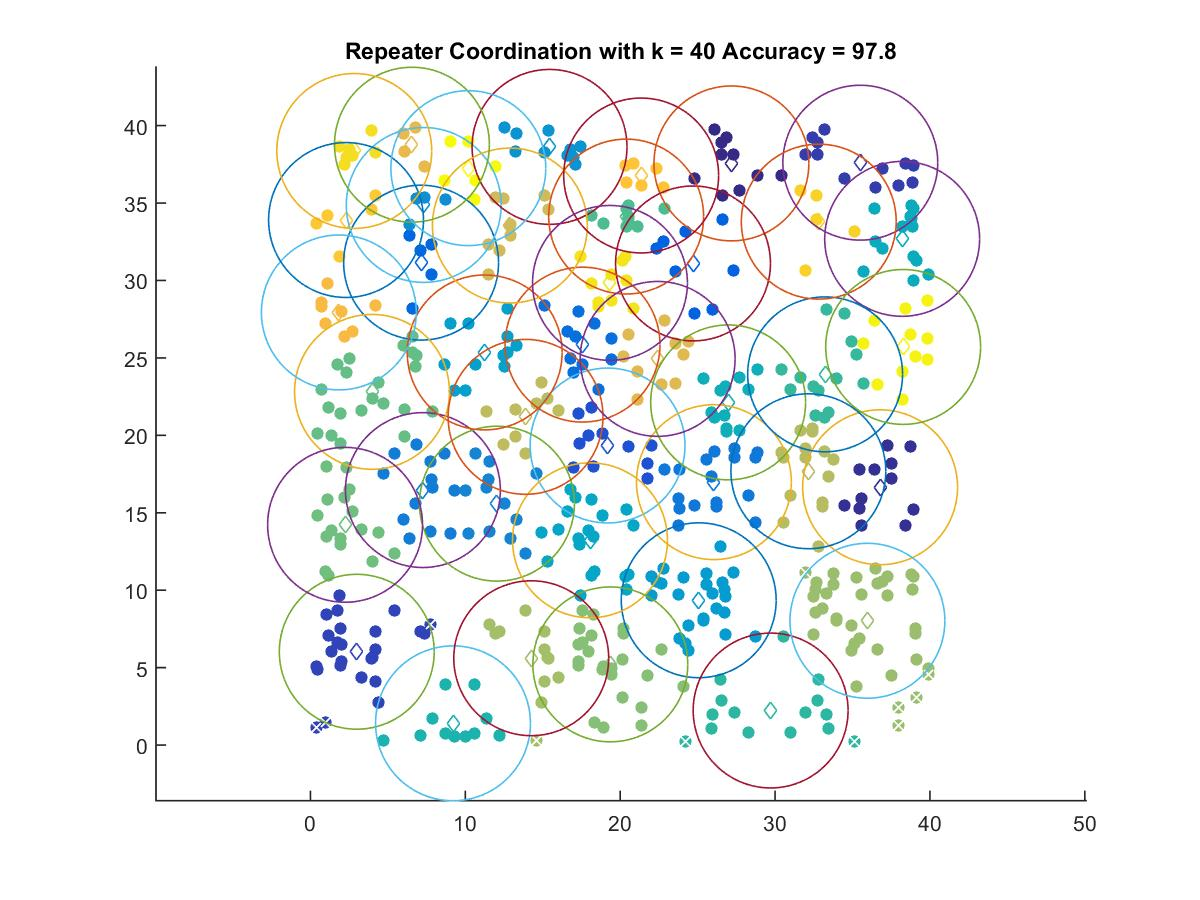

Data behind this chart, as committed beside it:
27.178, 37.557
36.78, 16.65
35.5, 37.6
2.988, 6.024
19.18, 19.34
24.7, 31.1
7.141, 31.15
17.57, 25.86
26.05, 16.98
7.259, 16.46
12.04, 15.59
7.312, 34.88
15.43, 38.62
25.07, 9.35
11.25, 25.35
18.05, 13.22
38.2, 32.69
26.97, 22.13
9.202, 1.404
29.71, 2.231
33.23, 23.94
20.38, 34.12
3.972, 22.81
2.233, 14.22
19.36, 5.209
35.96, 8.026
14.25, 5.607
32.15, 17.68
13.89, 21.19
12.87, 33.55
22.41, 24.93
6.55, 38.77
1.831, 27.93
21.35, 36.78
2.295, 33.9
32.82, 33.8
2.826, 38.36
19.34, 29.84
38.27, 25.71
10.19, 37.25
